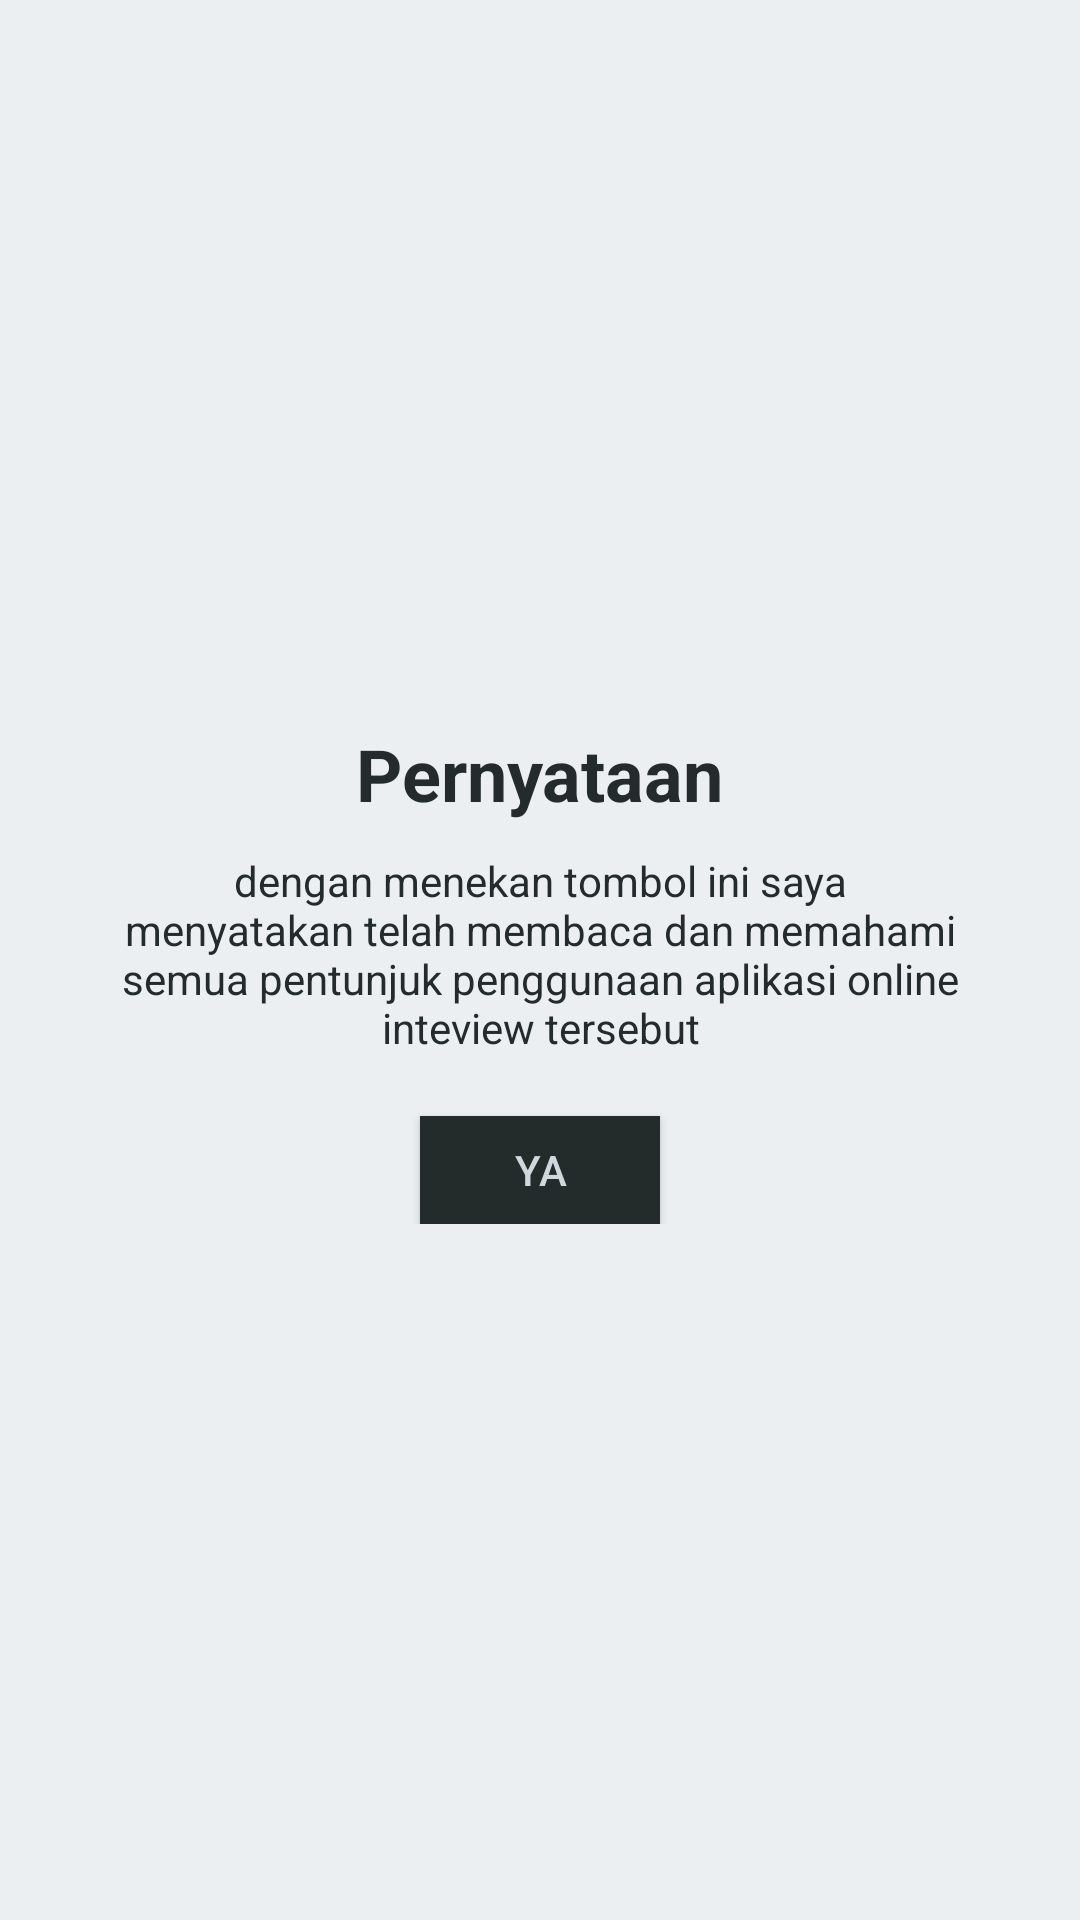

Layout XML and referenced resources for this Android screen:
<!-- AndroidManifest.xml: application theme AppTheme -->
<!-- res/layout/silde12.xml -->
<?xml version="1.0" encoding="utf-8"?>
<RelativeLayout xmlns:android="http://schemas.android.com/apk/res/android"
    android:orientation="vertical" android:layout_width="match_parent"
    android:layout_height="match_parent"
    android:background="#ECEFF1">

    <LinearLayout
        android:layout_width="wrap_content"
        android:layout_height="wrap_content"
        android:gravity="center_horizontal"
        android:orientation="vertical"
        android:layout_centerVertical="true"
        android:layout_alignParentLeft="true"
        android:layout_alignParentStart="true">

        <TextView
            android:layout_width="wrap_content"
            android:layout_height="wrap_content"
            android:text="Pernyataan"
            android:textColor="@color/softblack"
            android:textSize="24sp"
            android:textStyle="bold"
            android:layout_marginTop="10dp" />

        <TextView
            android:layout_width="wrap_content"
            android:layout_height="wrap_content"
            android:layout_marginTop="10dp"
            android:paddingLeft="40dp"
            android:paddingRight="40dp"
            android:text="dengan menekan tombol ini saya menyatakan telah membaca dan memahami semua pentunjuk penggunaan aplikasi online inteview tersebut"
            android:textAlignment="center"
            android:textColor="@color/softblack"
            android:textSize="14sp" />

        <Button
            android:text="ya"
            android:layout_width="80dp"
            android:layout_height="36dp"
            android:id="@+id/verifikasi2"
            android:layout_marginTop="20dp"
            android:color="#232b2b"
            android:textColor="#cfd8dc"
            android:background="#232b2b"
            />

    </LinearLayout>

</RelativeLayout>
<!-- resources referenced by this layout -->
<resources>
  <color name="softblack">#232b2b</color>
  <style name="AppTheme" parent="Theme.AppCompat.Light">
          
          <item name="android:actionBarSize">50dp</item>
          <item name="actionBarSize">50dp</item>
          <item name="colorPrimary">@color/colorPrimary</item>
          <item name="colorPrimaryDark">@color/colorPrimaryDark</item>
          <item name="colorAccent">@color/colorAccent</item>
          <item name="actionBarStyle">@style/Widget.AppTheme.ActionBar</item>
          <item name="actionBarTheme">@style/ThemeOverlay.AppTheme.ActionBar</item>
      </style>
  <color name="colorPrimary">#3b444b</color>
  <color name="colorPrimaryDark">#0e1111</color>
  <color name="colorAccent">#cfd8dc</color>
  <style name="Widget.AppTheme.ActionBar" parent="Widget.AppCompat.ActionBar.Solid">
          
          <item name="background">@color/softblack</item>
          
          <item name="elevation">4dp</item>
      </style>
  <style name="ThemeOverlay.AppTheme.ActionBar" parent="ThemeOverlay.AppCompat.Dark.ActionBar">
          
          <item name="android:textColorPrimary">@color/putih</item>
          
          <item name="android:textColorSecondary">@color/putih</item>
          
          <item name="actionMenuTextColor">@color/putih</item>
          
          <item name="colorControlNormal">@color/putih</item>
      </style>
  <color name="putih">#cfd8dc</color>
</resources>
